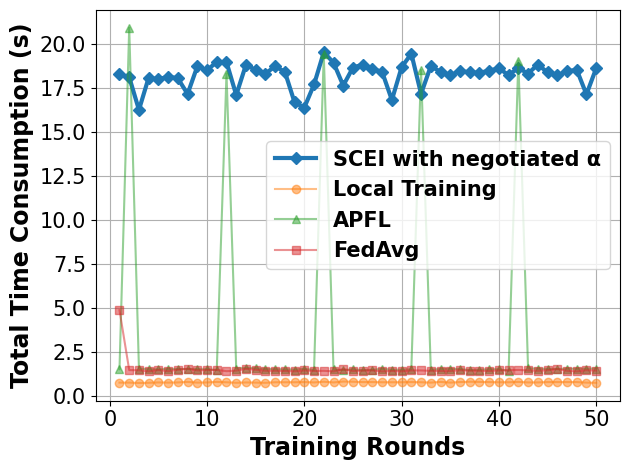

This figure's Python source:
# -*- coding: UTF-8 -*-

# For ubuntu env error: findfont: Font family ['Times New Roman'] not found. Falling back to DejaVu Sans.
# ```bash
# sudo apt-get install msttcorefonts
# rm -rf ~/.cache/matplotlib
# ```

import matplotlib.pyplot as plt
import matplotlib.font_manager as font_manager
from matplotlib import cycler

x = [1, 2, 3, 4, 5, 6, 7, 8, 9, 10, 11, 12, 13, 14, 15, 16, 17, 18, 19, 20, 21, 22, 23, 24, 25, 26, 27, 28, 29, 30, 31,
     32, 33, 34, 35, 36, 37, 38, 39, 40, 41, 42, 43, 44, 45, 46, 47, 48, 49, 50]
fed_server = [18.25, 18.1, 16.24, 18.07, 17.97, 18.13, 18.03, 17.14, 18.71, 18.49, 18.96, 18.95, 17.08, 18.8, 18.5, 18.3, 18.71, 18.4, 16.66, 16.37, 17.68, 19.51, 18.92, 17.62, 18.64, 18.81, 18.57, 18.39, 16.8, 18.66, 19.43, 17.15, 18.72, 18.4, 18.21, 18.45, 18.37, 18.34, 18.47, 18.59, 18.22, 18.62, 18.3, 18.81, 18.37, 18.22, 18.42, 18.52, 17.12, 18.6]
main_fed_localA = [1.52, 20.9, 1.56, 1.52, 1.51, 1.54, 1.53, 1.53, 1.52, 1.52, 1.48, 18.3, 1.56, 1.6, 1.58, 1.53, 1.52, 1.51, 1.5, 1.54, 1.48, 19.39, 1.51, 1.47, 1.52, 1.46, 1.49, 1.54, 1.49, 1.49, 1.52, 18.5, 1.49, 1.53, 1.54, 1.53, 1.47, 1.49, 1.52, 1.52, 1.43, 19.03, 1.57, 1.55, 1.54, 1.53, 1.55, 1.54, 1.55, 1.56]
main_fed = [4.87, 1.47, 1.46, 1.4, 1.47, 1.41, 1.49, 1.55, 1.45, 1.47, 1.48, 1.41, 1.44, 1.54, 1.49, 1.43, 1.43, 1.42, 1.4, 1.45, 1.42, 1.43, 1.4, 1.52, 1.42, 1.44, 1.45, 1.4, 1.42, 1.4, 1.45, 1.45, 1.43, 1.42, 1.42, 1.46, 1.44, 1.43, 1.42, 1.45, 1.46, 1.48, 1.45, 1.43, 1.46, 1.53, 1.43, 1.4, 1.46, 1.44]
main_nn = [0.76, 0.76, 0.74, 0.75, 0.77, 0.76, 0.77, 0.8, 0.76, 0.77, 0.8, 0.78, 0.75, 0.77, 0.76, 0.75, 0.78, 0.78, 0.78, 0.79, 0.77, 0.81, 0.77, 0.82, 0.81, 0.79, 0.79, 0.78, 0.78, 0.78, 0.79, 0.78, 0.76, 0.8, 0.76, 0.79, 0.81, 0.8, 0.79, 0.78, 0.78, 0.8, 0.77, 0.77, 0.79, 0.79, 0.79, 0.79, 0.76, 0.75]

fig, axes = plt.subplots()

legendFont = font_manager.FontProperties(family='Times New Roman', weight='bold', style='normal', size=15)
xylabelFont = font_manager.FontProperties(family='Times New Roman', weight='bold', style='normal', size=17)
csXYLabelFont = {'fontproperties': xylabelFont}

markers = ["D", "o", "^", "s", "*", "X", "d", "x", "1", "|"]
axes.set_prop_cycle(cycler(color=plt.get_cmap('tab10').colors, marker=markers))
axes.plot(x, fed_server, label="SCEI with negotiated α", linewidth=3)
axes.plot(x, main_nn, label="Local Training", alpha=0.5)
axes.plot(x, main_fed_localA, label="APFL", alpha=0.5)
axes.plot(x, main_fed, label="FedAvg", alpha=0.5)


axes.set_xlabel("Training Rounds", **csXYLabelFont)
axes.set_ylabel("Total Time Consumption (s)", **csXYLabelFont)

plt.xticks(family='Times New Roman', fontsize=15)
plt.yticks(family='Times New Roman', fontsize=15)
plt.tight_layout()
# plt.ylim(90, 100)
plt.legend(prop=legendFont)
plt.grid()
plt.show()
